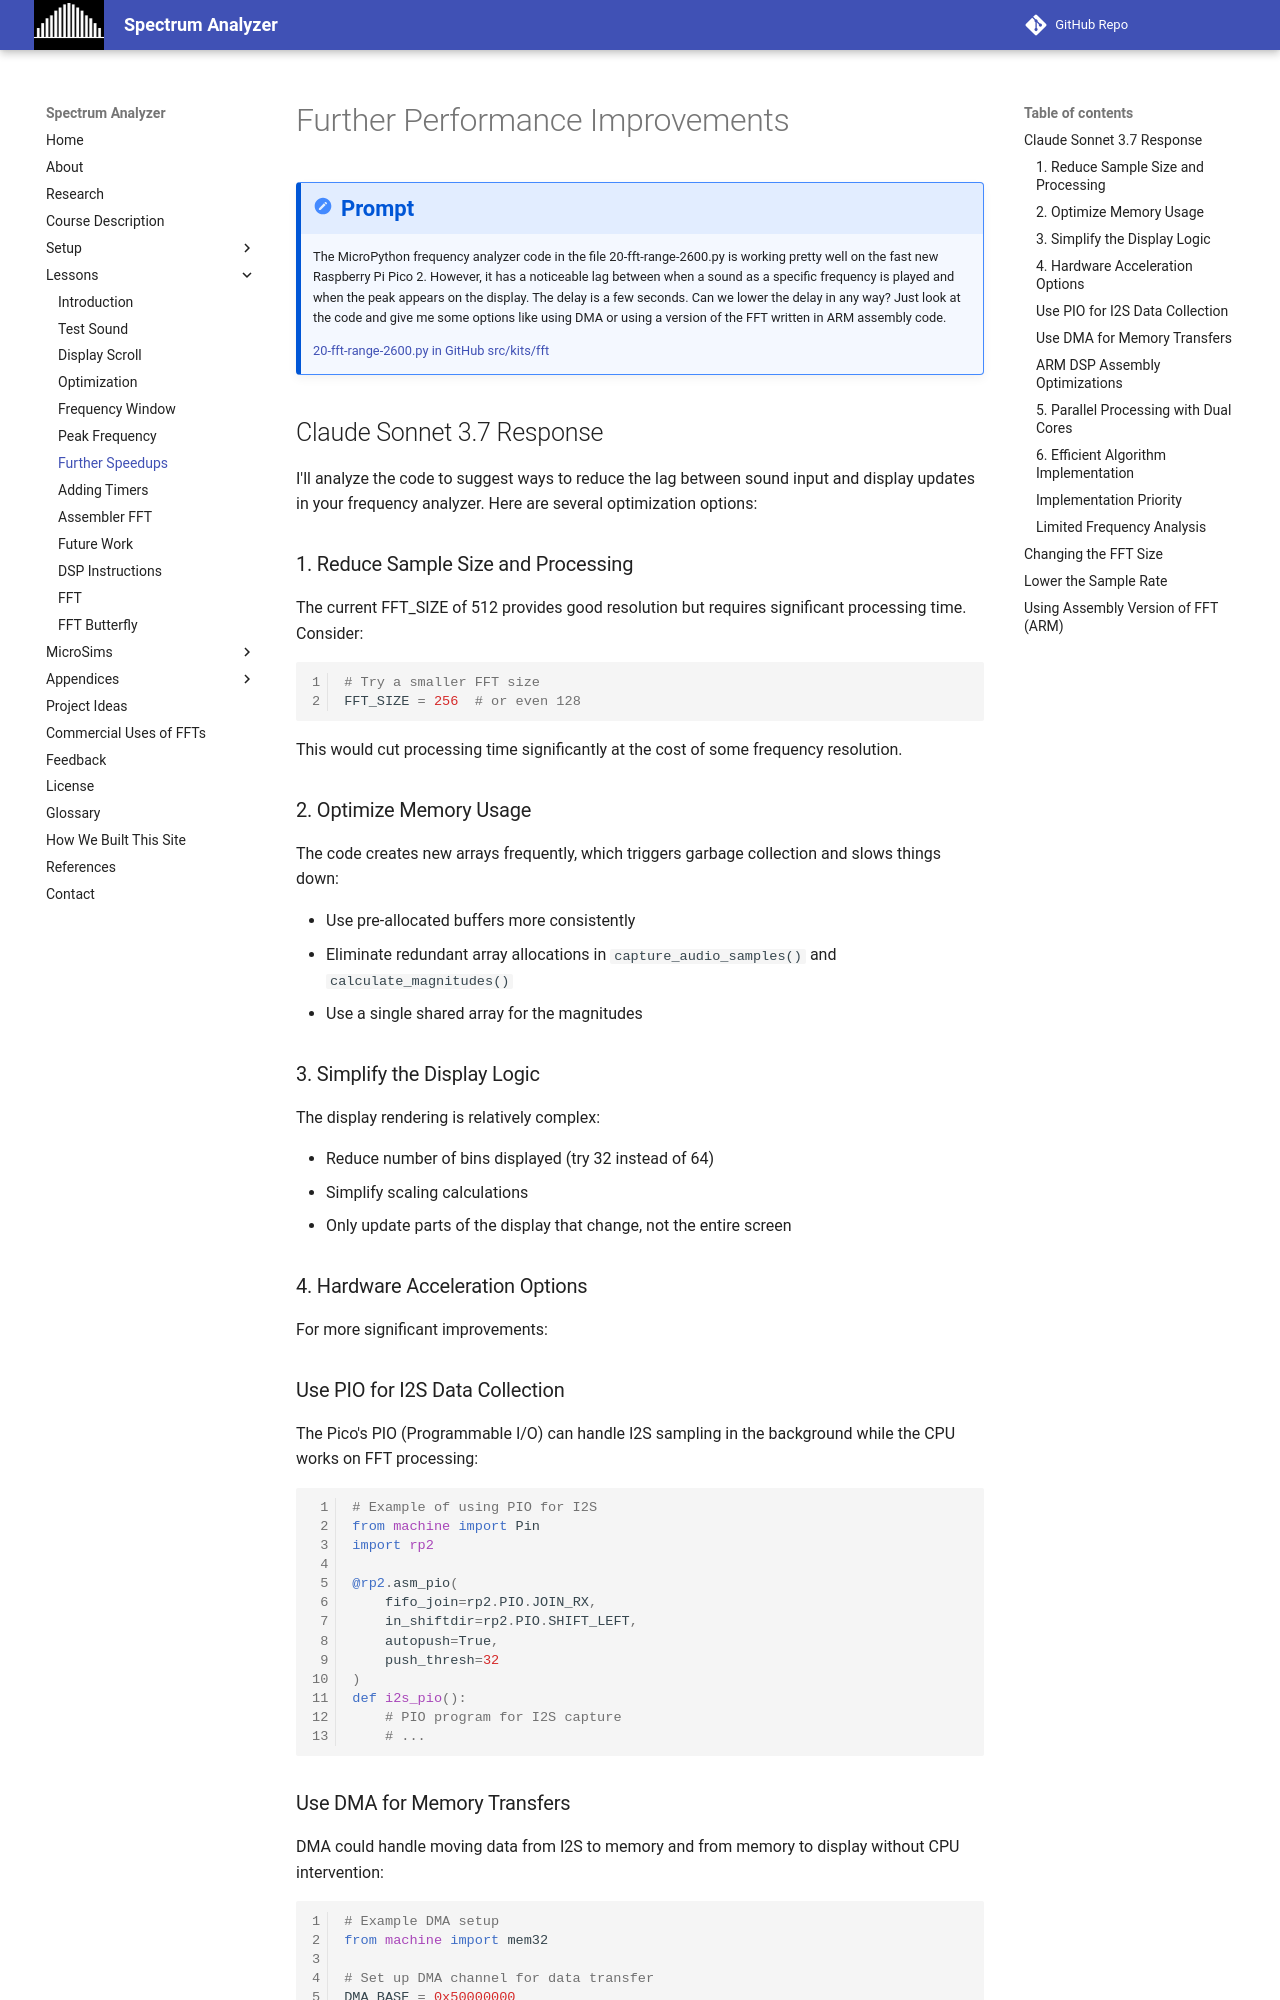

repository: dmccreary/spectrum-analyzer · page: lessons/07-speedups/index.html · generator: mkdocs

# Further Performance Improvements

!!! prompt
    The MicroPython frequency analyzer code in the file 20-fft-range-2600.py is working pretty well on the fast new Raspberry Pi Pico 2.  However, it has a noticeable lag between when a sound as a specific frequency is played and when the peak appears on the display.  The delay is a few seconds.  Can we lower the delay in any way?  Just look at the code and give me some options like using DMA or using a version of the FFT written in ARM assembly code.

    [20-fft-range-2600.py in GitHub src/kits/fft](https://github.com/dmccreary/learning-micropython/blob/main/src/kits/fft/20-fft-range-2600.py)

## Claude Sonnet 3.7 Response

I'll analyze the code to suggest ways to reduce the lag between sound input and display updates in your frequency analyzer. Here are several optimization options:

### 1. Reduce Sample Size and Processing

The current FFT_SIZE of 512 provides good resolution but requires significant processing time. Consider:

```python
# Try a smaller FFT size
FFT_SIZE = 256  # or even 128
```

This would cut processing time significantly at the cost of some frequency resolution.

### 2. Optimize Memory Usage

The code creates new arrays frequently, which triggers garbage collection and slows things down:

- Use pre-allocated buffers more consistently
- Eliminate redundant array allocations in `capture_audio_samples()` and `calculate_magnitudes()`
- Use a single shared array for the magnitudes

### 3. Simplify the Display Logic

The display rendering is relatively complex:

- Reduce number of bins displayed (try 32 instead of 64)
- Simplify scaling calculations
- Only update parts of the display that change, not the entire screen

### 4. Hardware Acceleration Options

For more significant improvements:

### Use PIO for I2S Data Collection

The Pico's PIO (Programmable I/O) can handle I2S sampling in the background while the CPU works on FFT processing:

```python
# Example of using PIO for I2S
from machine import Pin
import rp2

@rp2.asm_pio(
    fifo_join=rp2.PIO.JOIN_RX,
    in_shiftdir=rp2.PIO.SHIFT_LEFT,
    autopush=True,
    push_thresh=32
)
def i2s_pio():
    # PIO program for I2S capture
    # ...
```

### Use DMA for Memory Transfers

DMA could handle moving data from I2S to memory and from memory to display without CPU intervention:

```python
# Example DMA setup
from machine import mem32

# Set up DMA channel for data transfer
DMA_BASE = 0x50000000
# Configure DMA registers for transfer
```
